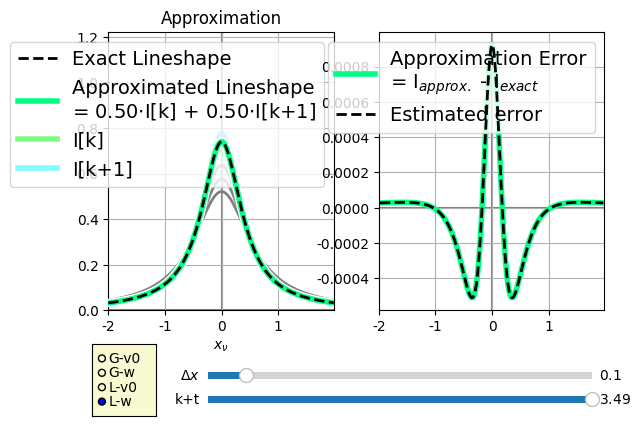

Source code (Python):
import numpy as np
import matplotlib.pyplot as plt
from math import factorial
import sys
from matplotlib.widgets import Slider, Button, RadioButtons
from matplotlib import cm
from matplotlib.colors import ListedColormap, LinearSegmentedColormap
import matplotlib as mpl
mpl.rc('font',family='Times New Roman')

def gG(x):
    return 2*np.sqrt(np.log(2)/np.pi)*np.exp(-4*np.log(2)*x**2)

def gL(x):
    return 2/((np.pi) * (4*x**2 + 1))

axcolor = 'lightgoldenrodyellow'
fig, (ax1,ax2) = plt.subplots(1,2,sharex=True)
v0w = 'w'
dx = 0.02
x_max = 4.0
x = np.arange(-x_max/2,x_max/2,dx)

cdict = {'red':  [(0.00,1,1),
                  (0.25,1,1),
                  (0.50,1,1),
                  (0.75,0,0),
                  (1.00,0,0)],

         'green':[(0.00,0,0),
                  (0.25,0,0),
                  (0.50,1,1),
                  (0.75,1,1),
                  (1.00,1,1)],
         
         'blue': [(0.00,1,1),
                  (0.25,0,0),
                  (0.50,0,0),
                  (0.75,0,0),
                  (1.00,1,1)],}

cmap = LinearSegmentedColormap('cmap',cdict)
colors = [cmap(i/4) for i in range(5)] 

clist = [ (0.00,0,0),
          (0.25,0.9,0.9),
          (0.50,0.9,0.9),
          (0.75,0.9,0.9),
          (1.00,0,0)]
cdict2 = {'red': clist,'green':clist,'blue':clist}         
cmap2 = LinearSegmentedColormap('cmap2',cdict2)

g = gL
Dx = 0.1
kt = 3.5

w = np.exp((kt-2)*Dx)
k0 = int(kt)
k1 = k0 + 1
t = kt - k0

a0 = 1-t
a1 = t # Simple weight

##Ie = g(x + (kt-2)*Dx)
##Im = g(x + (k-2)*Dx)
##Ip = g(x + (k-1)*Dx)
##I_list = [g(x + (k-2)*Dx) for k in range(5)]

w_arr = np.exp(np.arange(-2,3)*Dx)
Ie = g(x*w)*w
I0 = g(x*w_arr[k0])*w_arr[k0]
I1 = g(x*w_arr[k1])*w_arr[k1]
I_list = [g(x*wi)*wi for wi in w_arr]

Ia = a0*I0 + a1*I1

xdIdx = x[1:-1] * (Ie[2:] - Ie[:-2])/(2*dx)
x2d2Idx2 = x[1:-1]**2 * (Ie[2:] - 2*Ie[1:-1] + Ie[:-2])/dx**2
Y        = Ie[1:-1] + 3*xdIdx + x2d2Idx2
Ierr_est = t*(1-t)*Dx**2/2 * Y
print('Max Y2:', np.max(np.abs(Y))) #0.740


p_list = [ax1.plot(x,I,c='gray',lw=2)[0] for I in I_list]
pe, = ax1.plot(x,Ie,'--',lw=2,c='k',label= 'Exact Lineshape',zorder = 30)
pabg, = ax1.plot(x,Ia,lw=6,c='w',zorder = 10)
pa, = ax1.plot(x,Ia,lw=4,c=cmap(kt/4),zorder = 20,label = 'Approximated Lineshape\n= {:.2f}$\\cdot$I[k] + {:.2f}$\\cdot$I[k+1]'.format(a0,a1))

p0, = ax1.plot(x,I0,lw=4,c=colors[k0],alpha = a0,label='I[k]')
p1, = ax1.plot(x,I1,lw=4,c=colors[k1],alpha = a1,label='I[k+1]')

p_err, = ax2.plot(x,Ia-Ie,lw = 4,c=cmap(kt/4),label='Approximation Error\n= I$_{approx.}$ - I$_{exact}$')
p_err_e, = ax2.plot(x[1:-1],Ierr_est,'k--',lw = 2,zorder = 20,label='Estimated error')



ax1.grid(True)
ax1.axhline(0,c='gray',zorder = -10)
ax1.axvline(0,c='gray',zorder = -10)
ax1.set_title('Approximation')
ax1.set_xlim(x[0],x[-1])
ax1.set_xlabel('$x_\\nu$')
ax1.set_ylim(0,np.exp( 2*Dx))
ax1.legend(loc=1,fontsize=14)

ax2.grid(True)
ax2.axhline(0,c='gray',zorder = -10)
ax2.axvline(0,c='gray',zorder = -10)
ax2.legend(loc=1,fontsize=14)

plt.subplots_adjust(bottom=0.3)

axx = plt.axes([0.28, 0.1,  0.6, 0.03], facecolor=axcolor)
axp = plt.axes([0.28, 0.15, 0.6, 0.03], facecolor=axcolor)

sp  = Slider(axp, '$\\Delta x$', 0, 1, valinit=Dx)
sx  = Slider(axx, 'k+t', 0.5,  3.49, valinit=kt)

rax = plt.axes([0.1, 0.08, 0.10, 0.15], facecolor=axcolor)
radio = RadioButtons(rax, ('G-v0','G-w','L-v0','L-w'), active=3)
plt.ion()


def update(val):

    Dx = sp.val
    kt = sx.val

    
    k0 = int(kt)
    k1 = k0 + 1
    t = kt - k0
    a0 = 1-t
    a1 = t
    
    if v0w == 'v0':
        x = np.arange(-(x_max//(2*Dx))*Dx,(x_max//(2*Dx))*Dx+Dx,Dx)
        Ie = g(x - (kt-2)*Dx)
        Im = g(x - (k-2)*Dx)
        Ip = g(x - (k-1)*Dx)
        I_list = [g(x - (k-2)*Dx) for k in range(3)]

##        dIdx   = np.ediff1d(Ie,to_end = 0)/dx
##        d2Idx2 = np.ediff1d(dIdx,to_end = 0)/dx
##        Ierr_est   = t*(1-t)*Dx**2/2 * d2Idx2 
        
    else:
        x = np.arange(-x_max/2,x_max/2,dx)
        w     = np.exp((kt-2)*Dx)
        w_arr = np.exp(np.arange(-2,3)*Dx)

        Ie = g(x*w)*w
        I0 = g(x*w_arr[k0])*w_arr[k0]
        I1 = g(x*w_arr[min((k1,4))])*w_arr[min((k1,4))]
        I_list = [g(x*wi)*wi for wi in w_arr]

        xdIdx = x[1:-1] * (Ie[2:] - Ie[:-2])/(2*dx)
        x2d2Idx2 = x[1:-1]**2 * (Ie[2:] - 2*Ie[1:-1] + Ie[:-2])/dx**2
        Y = Ie[1:-1] + 3*xdIdx + x2d2Idx2
        Ierr_est = t*(1-t)*Dx**2/2 * Y

    Ia = a0*I0 + a1*I1

    pa.set_xdata(x)
    pa.set_ydata(Ia)
    pa.set_c(cmap(kt/4))
    pa.set_label('Approximated Lineshape\n= {:.2f}$\\cdot$I[k] + {:.2f}$\\cdot$I[k+1]'.format(a0,a1))

    pabg.set_xdata(x)
    pabg.set_ydata(Ia)

    
    [(p.set_xdata(x),p.set_ydata(I)) for I,p in zip(I_list,p_list)]

    pe.set_xdata(x)
    pe.set_ydata(Ie)

    p0.set_xdata(x)
    p0.set_ydata(I0)
    p0.set_alpha(a0)
    p0.set_c(colors[k0])

    p1.set_xdata(x)
    p1.set_ydata(I1)
    p1.set_alpha(a1)
    p1.set_c(colors[min(k1,4)])

    p_err.set_xdata(x)
    p_err.set_ydata(Ia-Ie)
    p_err.set_c(cmap(kt/4))
    p_err_e.set_ydata(Ierr_est)

    ax1.legend(loc=1,fontsize=14)
    ax2.legend(loc=1,fontsize=14)
    fig.canvas.draw_idle()


def change_g(label):
    global g,v0w
    label = label.split('-')
    g   = {'G':gG,'L':gL}[label[0]]
    v0w = label[1]
    update(None)

sx.on_changed(update)
sp.on_changed(update)
radio.on_clicked(change_g)
    
plt.show()

